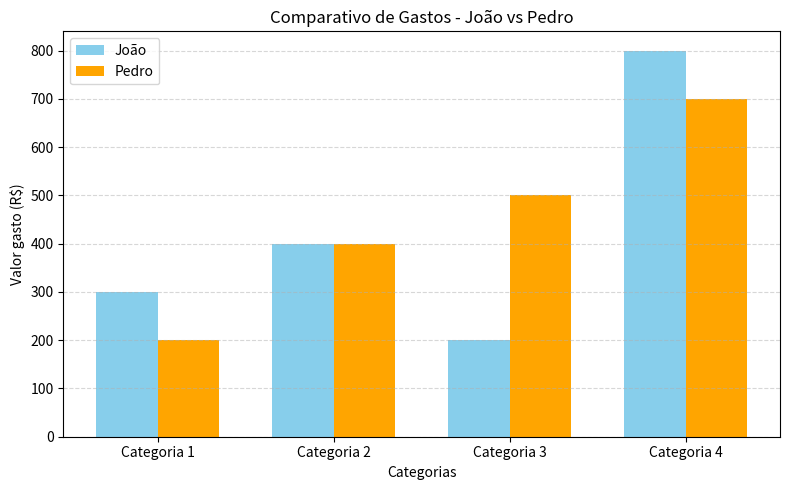

The matplotlib source for this figure:
import pandas as pd
import matplotlib.pyplot as plt

# Dados dos gastos
gastos_joao = [300, 400, 200, 800]
gastos_pedro = [200, 400, 500, 700]
categorias = ['Categoria 1', 'Categoria 2', 'Categoria 3', 'Categoria 4']

# Criação de DataFrame
df = pd.DataFrame({
    'Categoria': categorias,
    'João': gastos_joao,
    'Pedro': gastos_pedro
})

# Cálculo de totais e médias
df.loc['Total'] = ['Total', df['João'].sum(), df['Pedro'].sum()]
df.loc['Média'] = ['Média', df['João'][:-1].mean(), df['Pedro'][:-1].mean()]  # Ignora a linha 'Total' ao calcular a média

# Exibir a tabela
print("\nTabela de Gastos:\n")
print(df)

# Gráfico de barras comparando os gastos por categoria
plt.figure(figsize=(8, 5))
bar_width = 0.35
index = range(len(categorias))

plt.bar(index, gastos_joao, bar_width, label='João', color='skyblue')
plt.bar([i + bar_width for i in index], gastos_pedro, bar_width, label='Pedro', color='orange')

plt.xlabel('Categorias')
plt.ylabel('Valor gasto (R$)')
plt.title('Comparativo de Gastos - João vs Pedro')
plt.xticks([i + bar_width / 2 for i in index], categorias)
plt.legend()
plt.tight_layout()
plt.grid(axis='y', linestyle='--', alpha=0.5)

# Mostrar gráfico
plt.show()